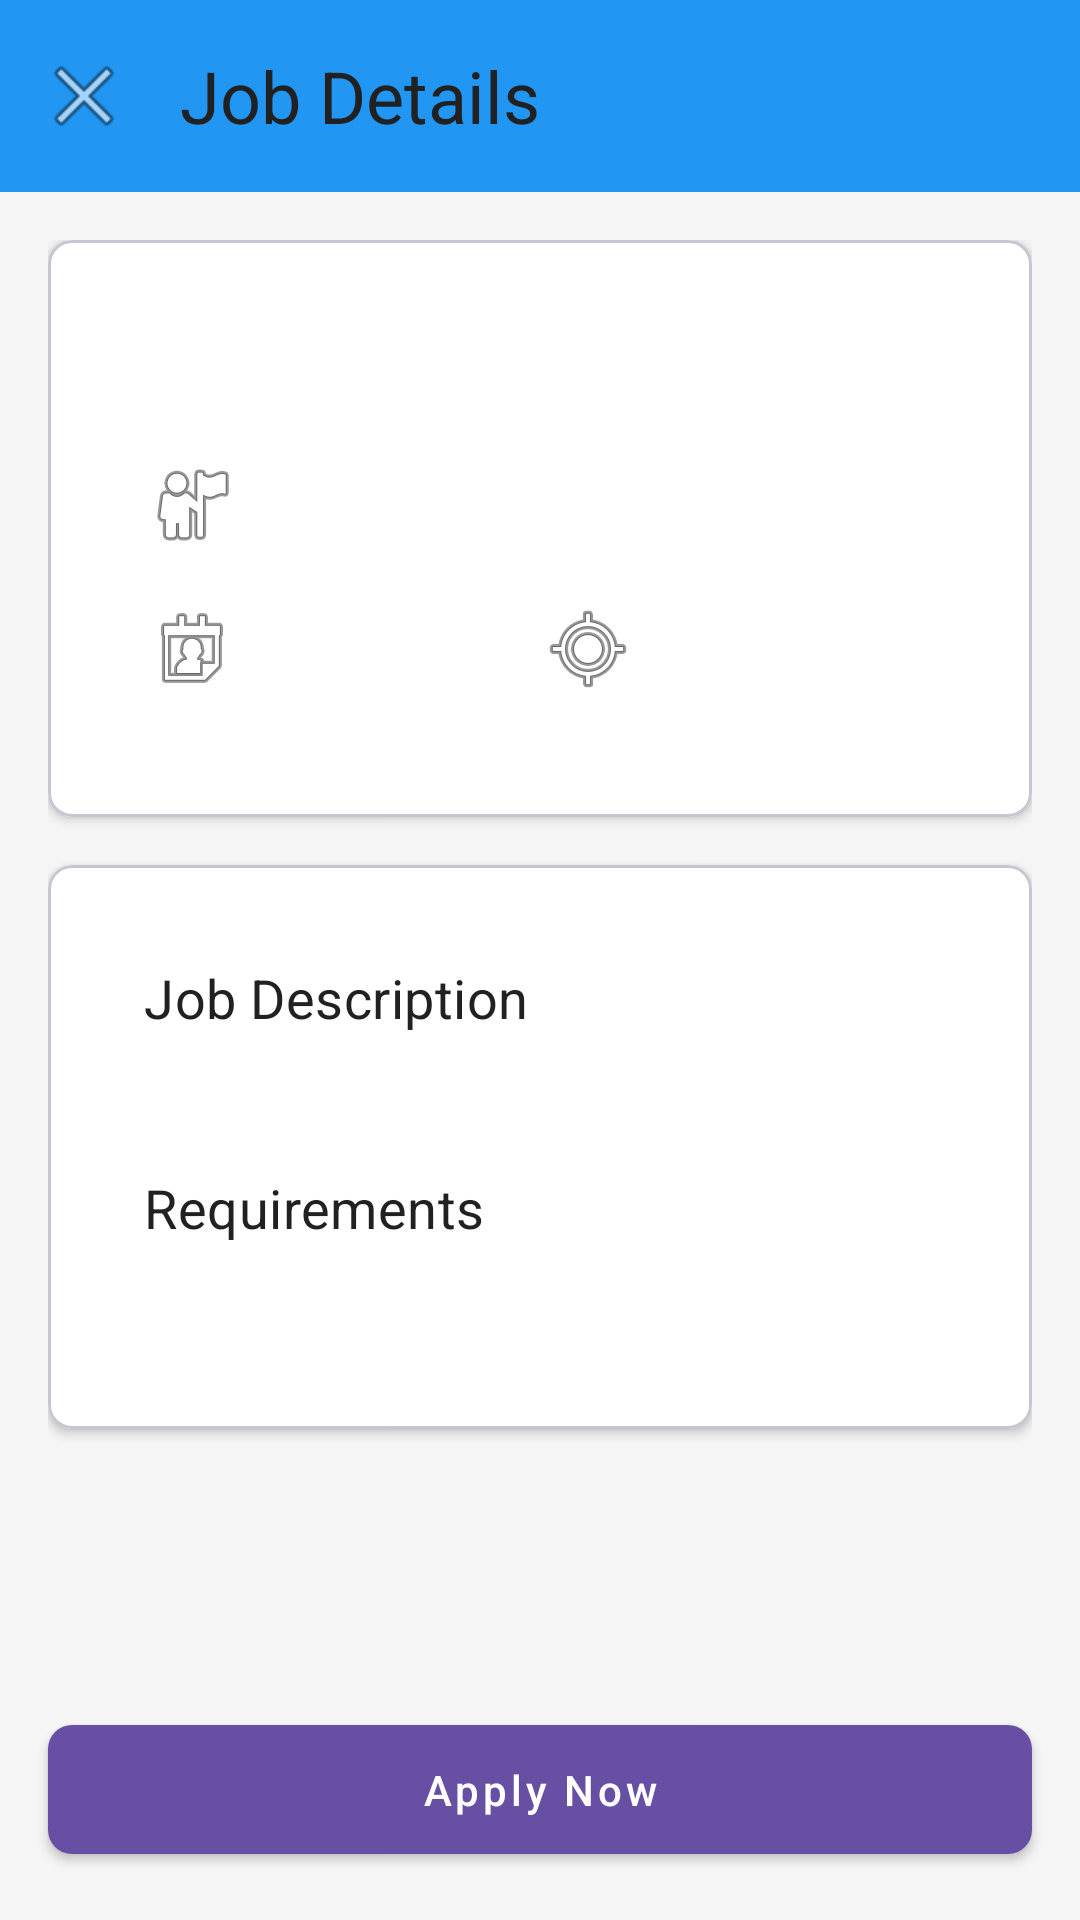

Write the Android layout XML for this screen, with the resource values it uses.
<!-- AndroidManifest.xml: application theme Theme.Student_recuitment_app -->
<!-- res/layout/activity_job_details.xml -->
<?xml version="1.0" encoding="utf-8"?>
<androidx.coordinatorlayout.widget.CoordinatorLayout
    xmlns:android="http://schemas.android.com/apk/res/android"
    xmlns:app="http://schemas.android.com/apk/res-auto"
    xmlns:tools="http://schemas.android.com/tools"
    android:layout_width="match_parent"
    android:layout_height="match_parent"
    android:background="@color/background_light"
    tools:context=".job.JobDetailsActivity">

    <com.google.android.material.appbar.AppBarLayout
        android:layout_width="match_parent"
        android:layout_height="wrap_content"
        android:background="@color/primary">

        <com.google.android.material.appbar.MaterialToolbar
            android:id="@+id/toolbar"
            android:layout_width="match_parent"
            android:layout_height="?attr/actionBarSize"
            android:theme="@style/ThemeOverlay.MaterialComponents.Dark.ActionBar"
            app:title="Job Details"
            app:navigationIcon="@android:drawable/ic_menu_close_clear_cancel"
            app:titleTextAppearance="@style/TextAppearance.App.Headline" />
    </com.google.android.material.appbar.AppBarLayout>

    <androidx.core.widget.NestedScrollView
        android:layout_width="match_parent"
        android:layout_height="match_parent"
        android:padding="16dp"
        app:layout_behavior="@string/appbar_scrolling_view_behavior">

        <LinearLayout
            android:layout_width="match_parent"
            android:layout_height="wrap_content"
            android:orientation="vertical">

            <com.google.android.material.card.MaterialCardView
                android:id="@+id/headerCard"
                style="@style/Widget.App.CardView"
                android:layout_width="match_parent"
                android:layout_height="wrap_content"
                android:layout_marginBottom="16dp">

                <LinearLayout
                    android:layout_width="match_parent"
                    android:layout_height="wrap_content"
                    android:orientation="vertical"
                    android:padding="16dp">

                    <TextView
                        android:id="@+id/tvJobTitle"
                        android:layout_width="match_parent"
                        android:layout_height="wrap_content"
                        android:textAppearance="@style/TextAppearance.App.Headline"
                        android:layout_marginBottom="8dp"/>

                    <TextView
                        android:id="@+id/tvCompany"
                        android:layout_width="match_parent"
                        android:layout_height="wrap_content"
                        android:textAppearance="@style/TextAppearance.App.Subtitle"
                        android:drawableStart="@android:drawable/ic_menu_myplaces"
                        android:drawablePadding="8dp"
                        android:layout_marginBottom="16dp"/>

                    <LinearLayout
                        android:layout_width="match_parent"
                        android:layout_height="wrap_content"
                        android:orientation="horizontal"
                        android:layout_marginBottom="8dp">

                        <TextView
                            android:id="@+id/tvSalary"
                            android:layout_width="0dp"
                            android:layout_height="wrap_content"
                            android:layout_weight="1"
                            android:textAppearance="@style/TextAppearance.App.Subtitle"
                            android:drawableStart="@android:drawable/ic_menu_my_calendar"
                            android:drawablePadding="8dp"/>

                        <TextView
                            android:id="@+id/tvLocation"
                            android:layout_width="0dp"
                            android:layout_height="wrap_content"
                            android:layout_weight="1"
                            android:textAppearance="@style/TextAppearance.App.Subtitle"
                            android:drawableStart="@android:drawable/ic_menu_mylocation"
                            android:drawablePadding="8dp"/>
                    </LinearLayout>
                </LinearLayout>
            </com.google.android.material.card.MaterialCardView>

            <com.google.android.material.card.MaterialCardView
                android:id="@+id/detailsCard"
                style="@style/Widget.App.CardView"
                android:layout_width="match_parent"
                android:layout_height="wrap_content"
                android:layout_marginBottom="16dp">

                <LinearLayout
                    android:layout_width="match_parent"
                    android:layout_height="wrap_content"
                    android:orientation="vertical"
                    android:padding="16dp">

                    <TextView
                        android:layout_width="match_parent"
                        android:layout_height="wrap_content"
                        android:text="Job Description"
                        android:textAppearance="@style/TextAppearance.App.Title"
                        android:layout_marginBottom="8dp"/>

                    <TextView
                        android:id="@+id/tvJobDescription"
                        android:layout_width="match_parent"
                        android:layout_height="wrap_content"
                        android:textAppearance="@style/TextAppearance.App.Body"
                        android:layout_marginBottom="16dp"/>

                    <TextView
                        android:layout_width="match_parent"
                        android:layout_height="wrap_content"
                        android:text="Requirements"
                        android:textAppearance="@style/TextAppearance.App.Title"
                        android:layout_marginBottom="8dp"/>

                    <TextView
                        android:id="@+id/tvRequirements"
                        android:layout_width="match_parent"
                        android:layout_height="wrap_content"
                        android:textAppearance="@style/TextAppearance.App.Body"/>
                </LinearLayout>
            </com.google.android.material.card.MaterialCardView>
        </LinearLayout>
    </androidx.core.widget.NestedScrollView>

    <com.google.android.material.button.MaterialButton
        android:id="@+id/btnApply"
        style="@style/Widget.App.Button"
        android:layout_width="match_parent"
        android:layout_height="wrap_content"
        android:layout_gravity="bottom"
        android:layout_margin="16dp"
        android:text="Apply Now"
        android:drawableStart="@android:drawable/ic_menu_send"
        android:drawablePadding="8dp"/>
</androidx.coordinatorlayout.widget.CoordinatorLayout>
<!-- resources referenced by this layout -->
<resources>
  <color name="background_light">#F5F5F5</color>
  <color name="primary">#2196F3</color>
  <style name="TextAppearance.App.Body" parent="TextAppearance.MaterialComponents.Body1">
          <item name="android:textColor">@color/text_secondary</item>
          <item name="android:textSize">16sp</item>
          <item name="android:fontFamily">sans-serif</item>
      </style>
  <style name="TextAppearance.App.Headline" parent="TextAppearance.MaterialComponents.Headline5">
          <item name="android:textColor">@color/text_primary</item>
          <item name="android:textSize">24sp</item>
          <item name="android:fontFamily">sans-serif-medium</item>
      </style>
  <style name="TextAppearance.App.Subtitle" parent="TextAppearance.MaterialComponents.Subtitle2">
          <item name="android:textColor">@color/text_secondary</item>
          <item name="android:textSize">14sp</item>
          <item name="android:fontFamily">sans-serif</item>
      </style>
  <style name="TextAppearance.App.Title" parent="TextAppearance.MaterialComponents.Subtitle1">
          <item name="android:textColor">@color/text_primary</item>
          <item name="android:textSize">18sp</item>
          <item name="android:fontFamily">sans-serif-medium</item>
      </style>
  <style name="Widget.App.Button" parent="Widget.MaterialComponents.Button">
          <item name="android:textColor">@color/white</item>
          <item name="android:paddingStart">24dp</item>
          <item name="android:paddingEnd">24dp</item>
          <item name="android:paddingTop">12dp</item>
          <item name="android:paddingBottom">12dp</item>
          <item name="android:textAllCaps">false</item>
          <item name="cornerRadius">8dp</item>
      </style>
  <style name="Widget.App.CardView" parent="Widget.MaterialComponents.CardView">
          <item name="cardCornerRadius">8dp</item>
          <item name="cardElevation">2dp</item>
          <item name="contentPadding">16dp</item>
          <item name="cardBackgroundColor">@color/white</item>
      </style>
  <style name="Theme.Student_recuitment_app" parent="Base.Theme.Student_recuitment_app" />
  <color name="text_secondary">#757575</color>
  <color name="text_primary">#212121</color>
  <color name="white">#FFFFFF</color>
  <style name="Base.Theme.Student_recuitment_app" parent="Theme.Material3.DayNight.NoActionBar">
          
          
      </style>
</resources>
